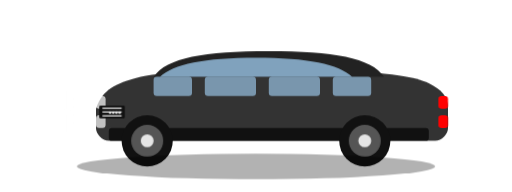
t = 0.00 s
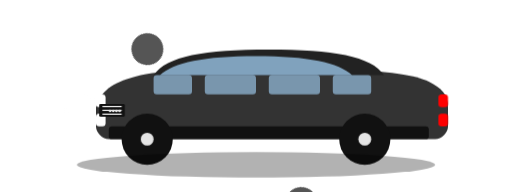
t = 1.00 s
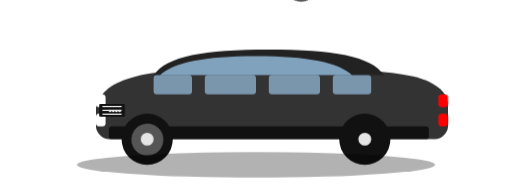
t = 3.00 s
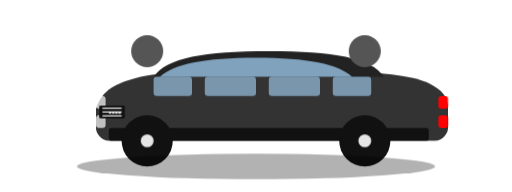
t = 4.00 s
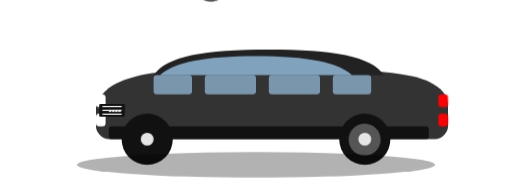
t = 5.00 s
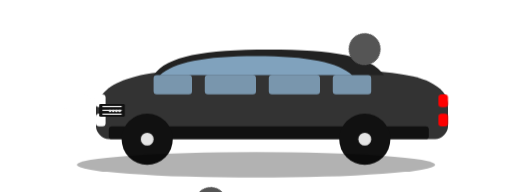
t = 7.00 s

The animated SVG that drew these frames (rendered in a browser with its animation timeline set to each time). Animation: 4 CSS @keyframes rules; one cycle of 8.00 s, repeats indefinitely.

<?xml version="1.0" encoding="UTF-8"?>
<svg width="800px" height="300px" viewBox="0 0 800 300" version="1.1" xmlns="http://www.w3.org/2000/svg" xmlns:xlink="http://www.w3.org/1999/xlink">
    <title>Audi Car Animation</title>
    <g id="car-animation" stroke="none" stroke-width="1" fill="none" fill-rule="evenodd">
        <!-- Car Body -->
        <path d="M150,170 C160,140 180,130 220,120 C260,110 360,110 480,110 C600,110 650,120 670,130 C690,140 700,150 700,170 L700,200 C700,210 690,220 680,220 L170,220 C160,220 150,210 150,200 L150,170 Z" id="car-body" fill="#333333"></path>
        
        <!-- Car Roof -->
        <path d="M240,120 C260,90 320,80 420,80 C520,80 580,90 600,120 L240,120 Z" id="car-roof" fill="#222222"></path>
        
        <!-- Windows -->
        <path d="M250,120 C270,100 320,90 400,90 C480,90 530,100 550,120 L250,120 Z" id="windshield" fill="#a8d8ff" opacity="0.7"></path>
        <rect id="side-window-1" fill="#a8d8ff" opacity="0.6" x="240" y="120" width="60" height="30" rx="5"></rect>
        <rect id="side-window-2" fill="#a8d8ff" opacity="0.6" x="320" y="120" width="80" height="30" rx="5"></rect>
        <rect id="side-window-3" fill="#a8d8ff" opacity="0.6" x="420" y="120" width="80" height="30" rx="5"></rect>
        <rect id="side-window-4" fill="#a8d8ff" opacity="0.6" x="520" y="120" width="60" height="30" rx="5"></rect>
        
        <!-- Car Bottom Details -->
        <rect id="bottom-detail" fill="#111111" x="170" y="200" width="500" height="20" rx="5"></rect>
        
        <!-- Wheels -->
        <g id="wheels">
            <circle id="wheel-1" fill="#111111" cx="230" cy="220" r="40"></circle>
            <circle id="wheel-2" fill="#111111" cx="570" cy="220" r="40"></circle>
            
            <circle id="wheel-rim-1" fill="#555555" cx="230" cy="220" r="25"></circle>
            <circle id="wheel-rim-2" fill="#555555" cx="570" cy="220" r="25"></circle>
            
            <circle id="wheel-center-1" fill="#e5e5e5" cx="230" cy="220" r="10"></circle>
            <circle id="wheel-center-2" fill="#e5e5e5" cx="570" cy="220" r="10"></circle>
        </g>
        
        <!-- Headlights and Taillights -->
        <g id="lights">
            <rect id="headlight-l" fill="#ffffff" x="150" y="150" width="15" height="20" rx="5"></rect>
            <rect id="headlight-r" fill="#ffffff" x="150" y="180" width="15" height="20" rx="5"></rect>
            <rect id="taillight-l" fill="#ff0000" x="685" y="150" width="15" height="20" rx="5"></rect>
            <rect id="taillight-r" fill="#ff0000" x="685" y="180" width="15" height="20" rx="5"></rect>
        </g>
        
        <!-- Grille -->
        <g id="grille" transform="translate(155, 165)">
            <rect id="grille-outline" fill="#111111" x="0" y="0" width="40" height="20" rx="2"></rect>
            <rect id="grille-bar-1" fill="#e5e5e5" x="5" y="3" width="30" height="2"></rect>
            <rect id="grille-bar-2" fill="#e5e5e5" x="5" y="9" width="30" height="2"></rect>
            <rect id="grille-bar-3" fill="#e5e5e5" x="5" y="15" width="30" height="2"></rect>
        </g>
        
        <!-- Audi Rings on Grille -->
        <g id="audi-rings" transform="translate(170, 174)">
            <circle cx="2" cy="2" r="2" fill="#e5e5e5"></circle>
            <circle cx="7" cy="2" r="2" fill="#e5e5e5"></circle>
            <circle cx="12" cy="2" r="2" fill="#e5e5e5"></circle>
            <circle cx="17" cy="2" r="2" fill="#e5e5e5"></circle>
        </g>
        
        <!-- Shadow -->
        <ellipse id="shadow" fill="#000000" opacity="0.3" cx="400" cy="260" rx="280" ry="20"></ellipse>
        
        <!-- Headlight beams (for animation) -->
        <g id="headlight-beams" opacity="0">
            <path d="M165,160 L100,140 L100,180 L165,160 Z" fill="url(#headlight-gradient)"></path>
            <path d="M165,190 L100,170 L100,210 L165,190 Z" fill="url(#headlight-gradient)"></path>
        </g>
    </g>
    
    <!-- Gradients -->
    <defs>
        <linearGradient id="headlight-gradient" x1="0%" y1="0%" x2="100%" y2="0%">
            <stop offset="0%" style="stop-color:#ffffff;stop-opacity:0.7"></stop>
            <stop offset="100%" style="stop-color:#ffffff;stop-opacity:0"></stop>
        </linearGradient>
    </defs>
    
    <!-- Animation -->
    <style>
        @keyframes carFloat {
            0%, 100% { transform: translateY(0); }
            50% { transform: translateY(-5px); }
        }
        
        @keyframes wheelRotate {
            from { transform: rotate(0deg); }
            to { transform: rotate(360deg); }
        }
        
        @keyframes headlightPulse {
            0%, 100% { opacity: 0.7; }
            50% { opacity: 1; }
        }
        
        @keyframes beamPulse {
            0%, 100% { opacity: 0.1; }
            50% { opacity: 0.4; }
        }
        
        #car-animation {
            animation: carFloat 4s ease-in-out infinite;
        }
        
        #wheel-rim-1, #wheel-rim-2 {
            animation: wheelRotate 8s linear infinite;
            transform-origin: center center;
        }
        
        #headlight-l, #headlight-r {
            animation: headlightPulse 2s ease-in-out infinite;
        }
        
        #headlight-beams {
            animation: beamPulse 2s ease-in-out infinite;
        }
    </style>
</svg>